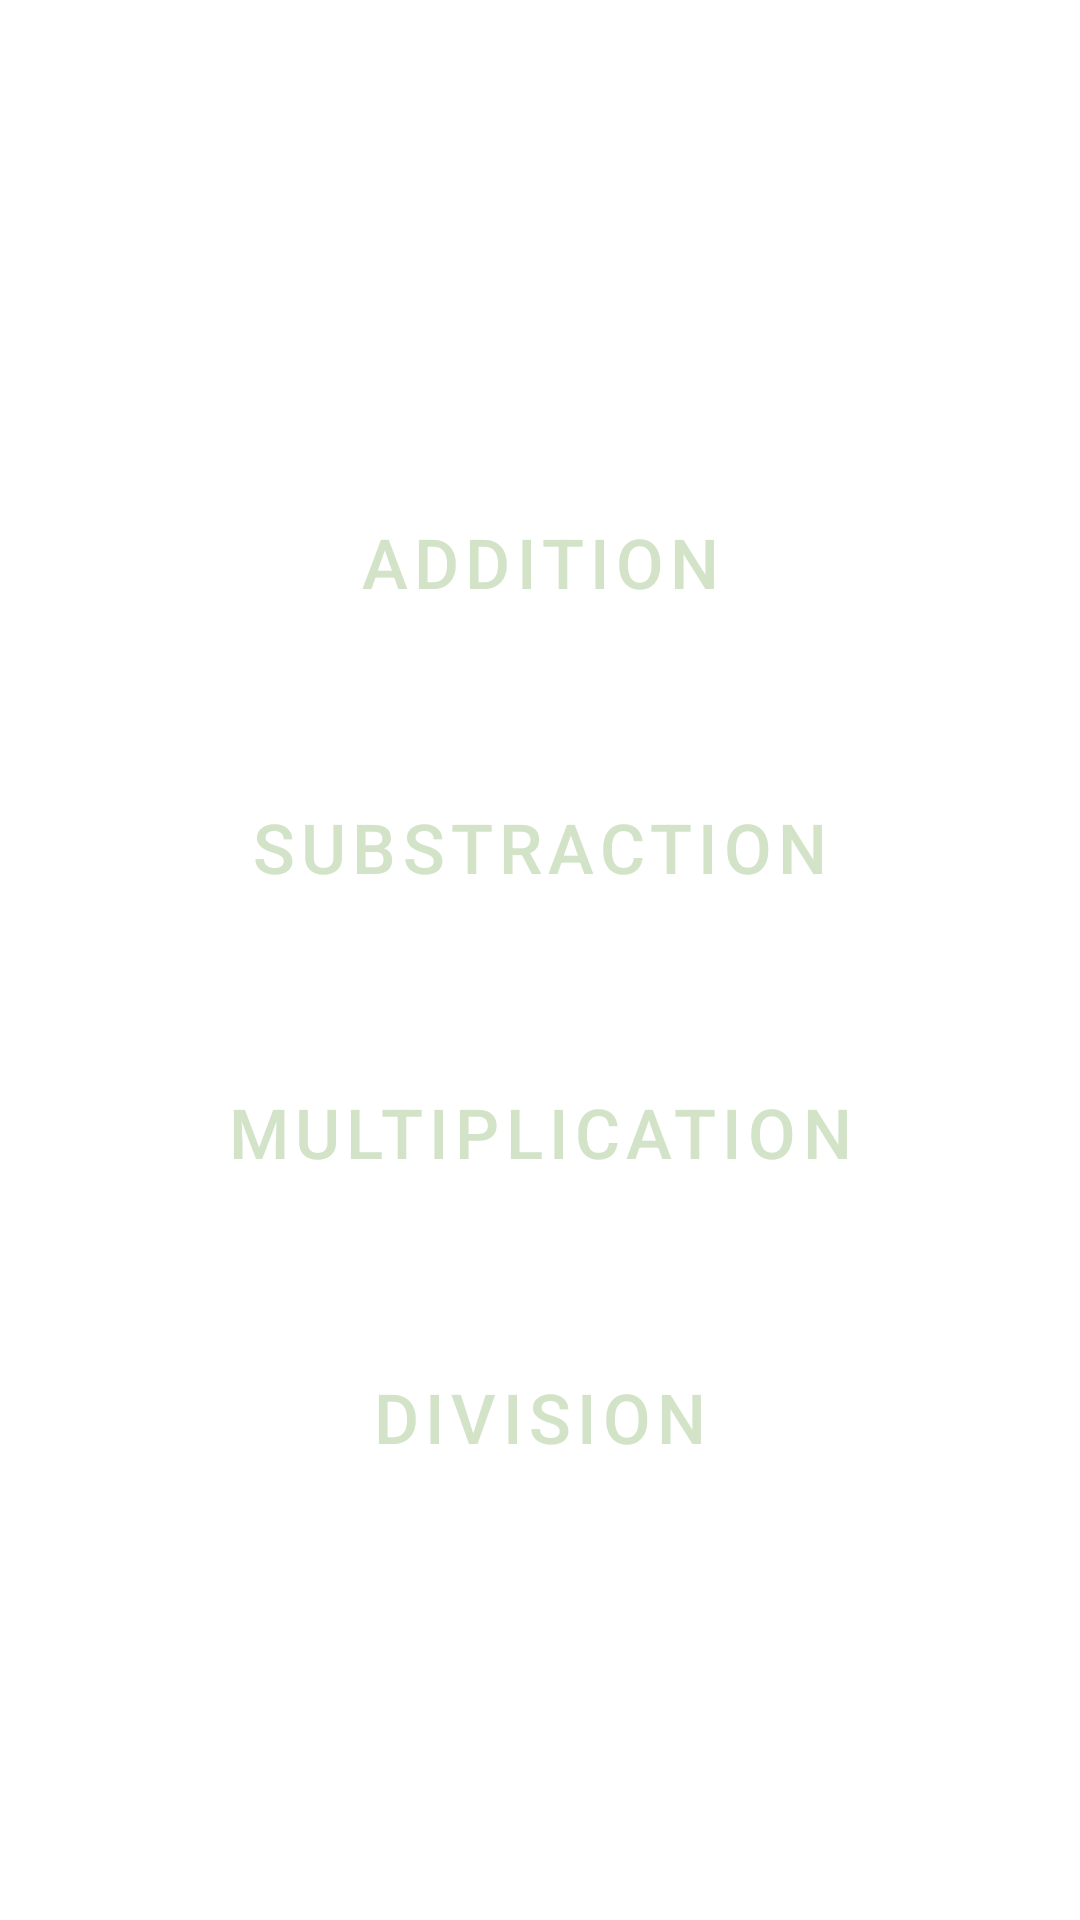

Write the Android layout XML for this screen, with the resource values it uses.
<!-- AndroidManifest.xml: application theme Theme.MathIt -->
<!-- res/layout/activity_main.xml -->
<?xml version="1.0" encoding="utf-8"?>
<LinearLayout xmlns:android="http://schemas.android.com/apk/res/android"
    xmlns:app="http://schemas.android.com/apk/res-auto"
    xmlns:tools="http://schemas.android.com/tools"
    android:layout_width="match_parent"
    android:layout_height="match_parent"
    android:background="@drawable/a3"
    android:gravity="center_horizontal|center_vertical"
    android:orientation="vertical"
    tools:context=".MainActivity">

    <Button
        android:id="@+id/add"
        android:layout_width="250dp"
        android:layout_height="75dp"
        android:layout_marginTop="20dp"
        android:background="@drawable/button_shape"
        android:backgroundTint="@null"
        android:text="Addition"
        android:textColor="@color/lightGreen"
        android:textSize="23sp" />

    <Button
        android:id="@+id/sub"
        android:layout_width="250dp"
        android:layout_height="75dp"
        android:layout_marginTop="20dp"
        android:background="@drawable/button_shape"
        android:backgroundTint="@null"
        android:text="Substraction"
        android:textColor="@color/lightGreen"
        android:textSize="23sp" />

    <Button
        android:id="@+id/mul"
        android:layout_width="250dp"
        android:layout_height="75dp"
        android:layout_marginTop="20dp"
        android:background="@drawable/button_shape"
        android:backgroundTint="@null"
        android:text="Multiplication"
        android:textColor="@color/lightGreen"
        android:textSize="23sp" />

    <Button
        android:id="@+id/div"
        android:layout_width="250dp"
        android:layout_height="75dp"
        android:layout_marginTop="20dp"
        android:background="@drawable/button_shape"
        android:backgroundTint="@null"
        android:text="Division"
        android:textColor="@color/lightGreen"
        android:textSize="23sp" />
</LinearLayout>
<!-- resources referenced by this layout -->
<resources>
  <color name="lightGreen">#D2E3C8</color>
  <style name="Theme.MathIt" parent="Base.Theme.MathIt" />
  <style name="Base.Theme.MathIt" parent="Theme.MaterialComponents.DayNight.DarkActionBar">
          
          <item name="colorPrimary">@color/superDarkGreen</item>
          <item name="colorPrimaryVariant">@color/superDarkGreen</item>
          <item name="colorOnPrimary">@color/superDarkGreen</item>
  
          <item name="colorSecondary">@color/superDarkGreen</item>
          <item name="colorSecondaryVariant">@color/superDarkGreen</item>
          <item name="colorOnSecondary">@color/superDarkGreen</item>
  
          <item name="android:statusBarColor" tools:targetApi="l">?attr/colorPrimaryVariant</item>
      </style>
  <color name="superDarkGreen">#4F6F52</color>
</resources>
